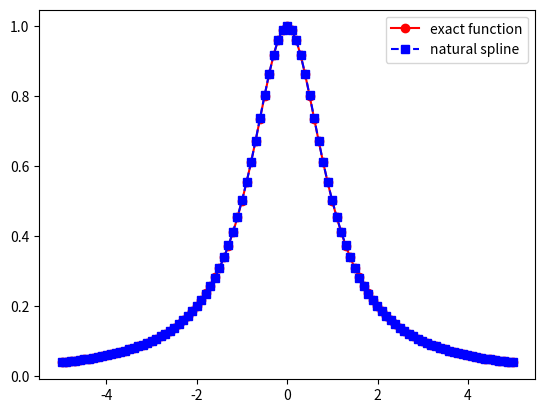
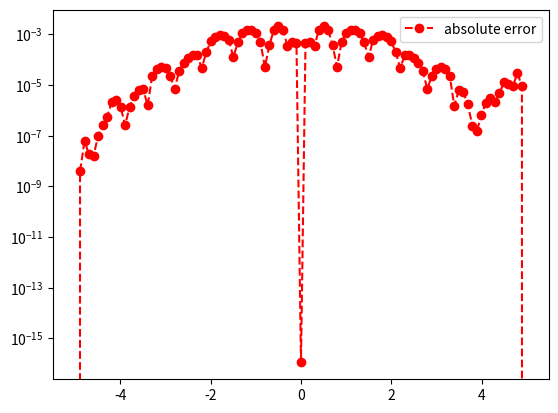

Python code for these plots, in order:
import matplotlib.pyplot as plt
import numpy as np
import math
from numpy.linalg import inv 
from numpy.linalg import norm


def driver():
    
    f = lambda x: 1/(1+ x**2)
    fp = lambda x: (-2*x)/(1+x**2)**2
    a = -5
    b = 5
    
    
    ''' number of intervals'''
    Nint = 20
    #xint = np.linspace(a,b,Nint+1)
    Nint = Nint +1
    xint = np.array([5*np.cos((2*i -1)*np.pi / (2*Nint)) for i in range(1,Nint+1)])
    xint = np.flip(xint)
    print('xint', xint)
    yint = f(xint)
    ypint = fp(xint)

    ''' create points you want to evaluate at'''
    Neval = 100
    xeval =  np.linspace(xint[0],xint[Nint-1],Neval+1)

    
    
    (M,C,D) = create_natural_spline(yint,xint,Nint, ypint)
    
    print('M =', M)
#    print('C =', C)
#    print('D=', D)
    
    yeval = eval_cubic_spline(xeval,Neval,xint,Nint,M,C,D)
    
#    print('yeval = ', yeval)
    
    ''' evaluate f at the evaluation points'''
    fex = f(xeval)
        
    nerr = norm(fex-yeval)
    print('nerr = ', nerr)
    
    plt.figure()    
    plt.plot(xeval,fex,'ro-',label='exact function')
    plt.plot(xeval,yeval,'bs--',label='natural spline') 
    plt.legend()
    plt.show()
     
    err = abs(yeval-fex)
    plt.figure() 
    plt.semilogy(xeval,err,'ro--',label='absolute error')
    plt.legend()
    plt.show()
    
def create_natural_spline(yint,xint,N, ypint):

#    create the right  hand side for the linear system
    b = np.zeros(N)
#  vector values
    h = np.zeros(N-1)  
    for i in range(1,N-2):
       hi = xint[i]-xint[i-1]
       hip = xint[i+1] - xint[i]
       b[i] = (yint[i+1]-yint[i])/hip - (yint[i]-yint[i-1])/hi
       h[i-1] = hi
       h[i] = hip
    print('hvec', h)
    # has up to N-3
    # N-2
    h[N-3] = xint[N-2] - xint[N-3]
    #N-1
    h[N-2] = xint[N-1] -xint[N-2]
    
    print("h vec", h)
    print("xint", xint)
    b[0] = -ypint[0] + (yint[1] - yint[0])/h[0]

    b[-1] = -ypint[-1] + (yint[-1] - yint[-2])/h[N-2]

    print('B vector', b)

#  create matrix so you can solve for the M values
# This is made by filling one row at a time 
    A = np.zeros((N,N))
    A[0][0] = h[0]/3
    A[0][1] = h[0]/6
    for j in range(1,N-1):
       A[j][j-1] = h[j-1]/6
       A[j][j] = (h[j]+h[j-1])/3 
       A[j][j+1] = h[j]/6
    A[N-1][N-1] = h[N-2]/3
    A[N-1][N-2] = h[N-2]/6
    print("A matrix: ", A)
    Ainv = inv(A)
    
    M  = Ainv.dot(b)

#  Create the linear coefficients
    C = np.zeros(N-1)
    D = np.zeros(N-1)
    for j in range(N-1):
       C[j] = yint[j]/h[j]-h[j]*M[j]/6
       D[j] = yint[j+1]/h[j]-h[j]*M[j+1]/6
    return(M,C,D)
       
def eval_local_spline(xeval,xi,xip,Mi,Mip,C,D):
# Evaluates the local spline as defined in class
# xip = x_{i+1}; xi = x_i
# Mip = M_{i+1}; Mi = M_i

    hi = xip-xi
    yeval = (Mi*(xip-xeval)**3 +(xeval-xi)**3*Mip)/(6*hi) \
            + C*(xip-xeval) + D*(xeval-xi)
    return yeval 
    
    
def  eval_cubic_spline(xeval,Neval,xint,Nint,M,C,D):
    
    yeval = np.zeros(Neval+1)
    
    for j in range(Nint-1):
        '''find indices of xeval in interval (xint(jint),xint(jint+1))'''
        '''let ind denote the indices in the intervals'''
        atmp = xint[j]
        btmp= xint[j+1]
        
#   find indices of values of xeval in the interval
        ind= np.where((xeval >= atmp) & (xeval <= btmp))
        xloc = xeval[ind]

# evaluate the spline
        yloc = eval_local_spline(xloc,atmp,btmp,M[j],M[j+1],C[j],D[j])
        #print('yloc = ', yloc)
#   copy into yeval
        yeval[ind] = yloc

    return(yeval)
           
driver()               

